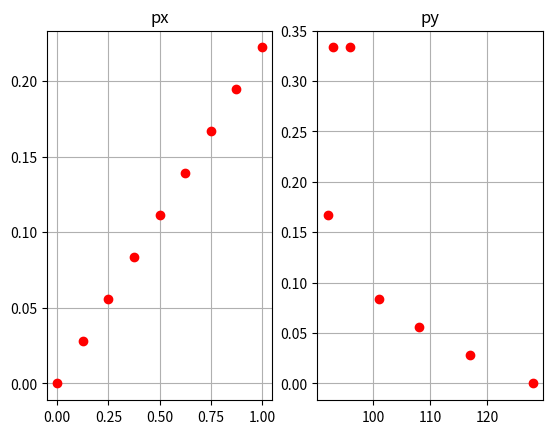

Generate this figure with matplotlib:
# Función de probabilidad para la variable Y = 64X^2 - 96X + 128, con:
# px(x) = 2x/9 {0, 1/8, 2/8, 3/8, 4/8, 5/8, 6/8, 7/8, 1}

import time
import numpy as np
import matplotlib.pyplot as plt

# =============================================
#             PARÁMETROS INICIALES            
# =============================================

x = []
px =[]

y = []
py = []

# =============================================
#                 RESOLUCIÓN           
# =============================================
startTime = time.perf_counter_ns()

print("{:<7} {:<7} {:<7}".format("x", "y", "px(x)"))
for i in range(0, 9):
    x.append(i/8)
    y.append(64*(x[i]**2) - 96*x[i] + 128)
    px.append(x[i]*2/9)
    print ("{:0.3f}   {:0.3f}   {:0.3f}".format(x[i], y[i], px[i]))

print()

print("{:<7} {:<7}".format("y", "py(y)"))
_y = []
for i in range(0, 4):
    _y.append(y[i])
    _py = 0
    _py = ((96 - np.sqrt(9216 - 256 * (128 - y[i])))/128) * 2/9
    py.append(_py)
    print("{:0.3f}   {:0.3f}".format(y[i], py[i]))
for i in range(4, 6):
    _y.append(y[i])
    _py = 0
    _py = ((96 - np.sqrt(9216 - 256 * (128 - y[i])))/128) * 2/9
    _py += ((96 + np.sqrt(9216 - 256 * (128 - y[i])))/128) * 2/9
    py.append(_py)
    print("{:0.3f}   {:0.3f}".format(y[i], py[i]))
for i in range(6, 7):
    _y.append(y[i])
    _py = 0
    _py = ((96 - np.sqrt(9216 - 256 * (128 - y[i])))/128) * 2/9
    py.append(_py)
    print("{:0.3f}   {:0.3f}".format(y[i], py[i]))
y = _y

endTime = time.perf_counter_ns()
# =============================================
#                 RESULTADOS           
# =============================================

# Prints
print("Tiempo de ejecución:", (endTime - startTime) / 1000000, "ms")

plt.figure()

plt.subplot(121)
plt.plot(x, px, 'ro')
plt.title('px')
plt.grid(True)

plt.subplot(122)
plt.plot(y, py, 'ro')
plt.title('py')
plt.grid(True)
plt.show()
